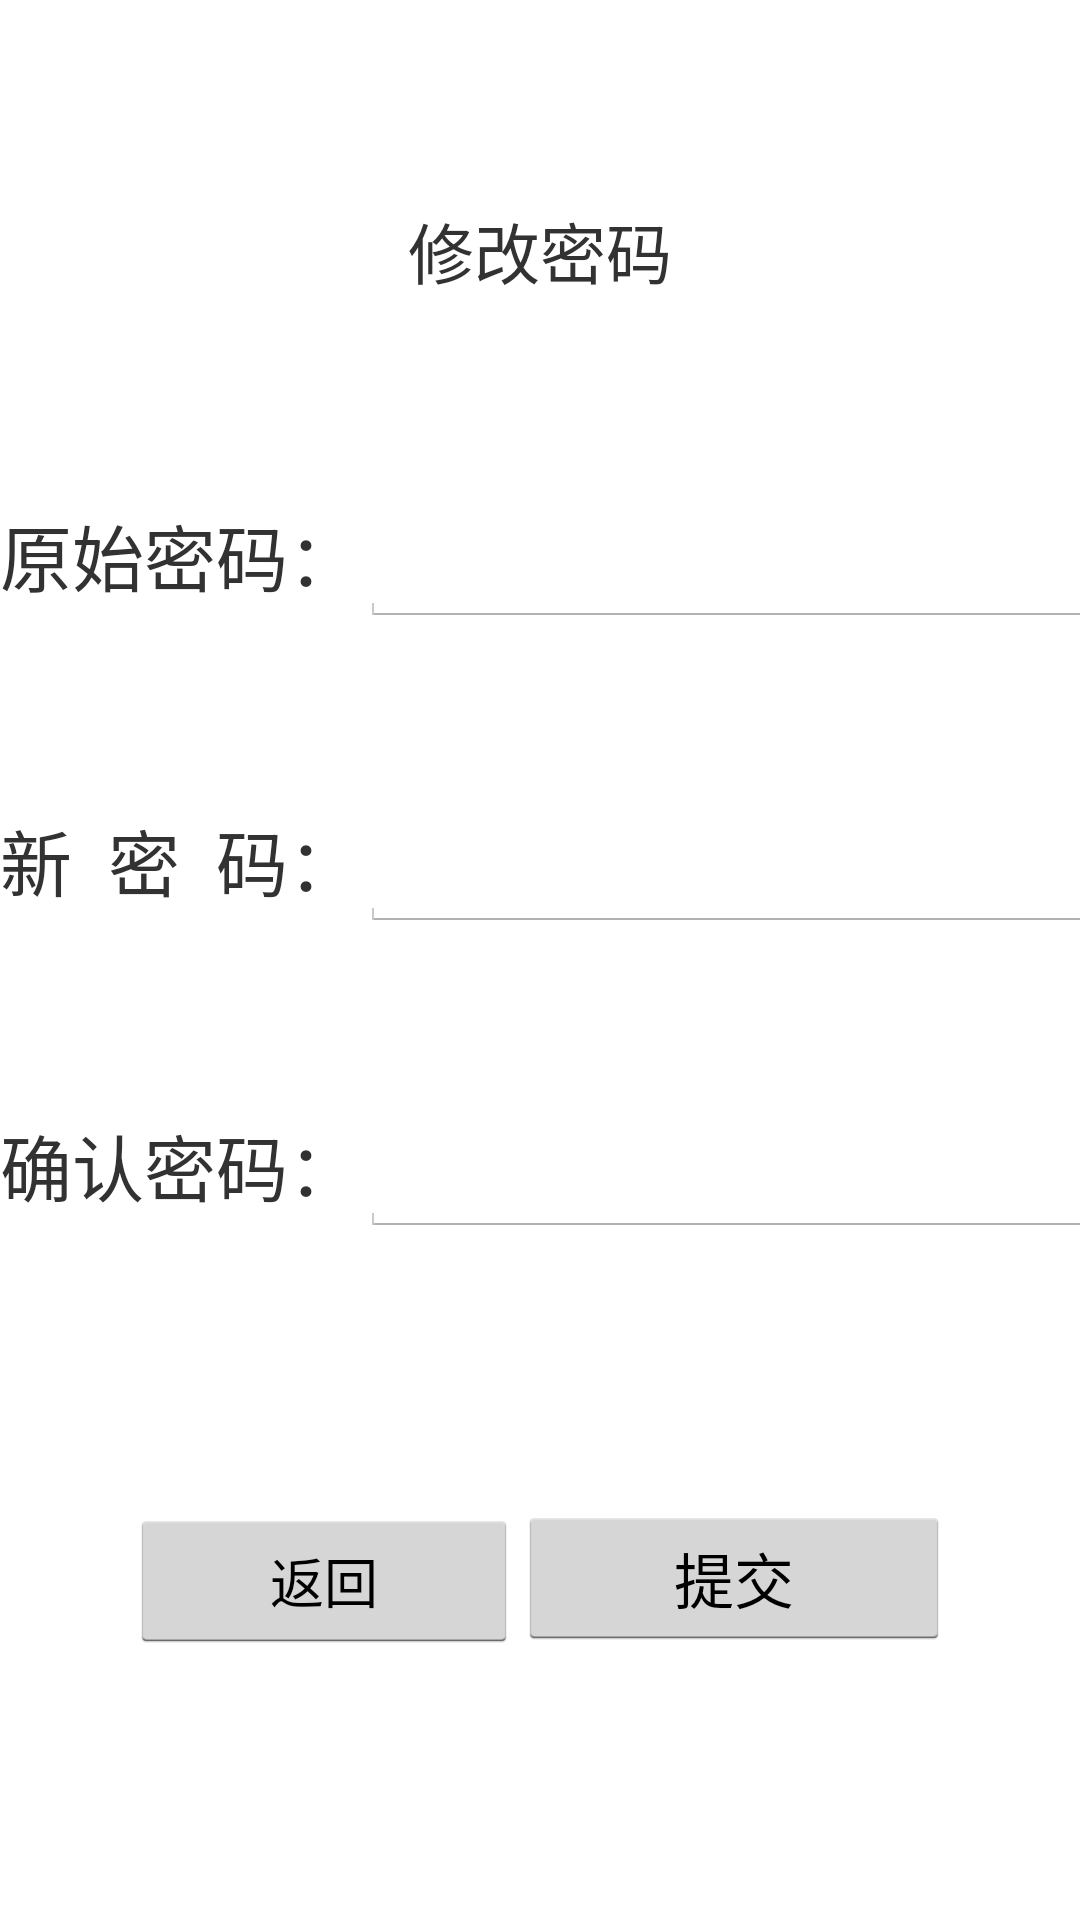

Write the Android layout XML for this screen, with the resource values it uses.
<!-- AndroidManifest.xml: application theme AppTheme -->
<!-- res/layout/change_password.xml -->
<LinearLayout xmlns:android="http://schemas.android.com/apk/res/android"

    xmlns:tools="http://schemas.android.com/tools"
    android:layout_width="match_parent"
    android:layout_height="match_parent"
    android:orientation="vertical"
    tools:context=".Setting">

    <TextView
        android:layout_width="match_parent"
        android:layout_height="0dp"
        android:layout_weight="1.06"
        android:gravity="center"
        android:text="修改密码"
        android:textSize="22sp" />

    <LinearLayout
        android:layout_width="match_parent"
        android:layout_height="0dp"
        android:layout_weight="3"
        android:orientation="vertical">

        <LinearLayout
            android:orientation="horizontal"
            android:layout_width="wrap_content"
            android:layout_height="wrap_content"
            android:layout_gravity="center_horizontal"
            android:layout_weight="2" >

            <TextView
                android:layout_width="wrap_content"
                android:layout_height="wrap_content"
                android:text="原始密码："
                android:id="@+id/textView17"
                android:textSize="24dp" />

            <EditText
                android:layout_width="300dp"
                android:layout_height="wrap_content"
                android:id="@+id/et_oldPassword"
                android:textSize="20dp"
                android:inputType="textPassword" />
        </LinearLayout>

        <LinearLayout
            android:orientation="horizontal"
            android:layout_width="wrap_content"
            android:layout_height="wrap_content"
            android:layout_gravity="center_horizontal"
            android:layout_weight="2" >

            <TextView
                android:layout_width="wrap_content"
                android:layout_height="wrap_content"
                android:text="新  密  码："
                android:id="@+id/textView2"
                android:textSize="24dp" />

            <EditText
                android:layout_width="300dp"
                android:layout_height="wrap_content"
                android:id="@+id/et_newPassword"
                android:textSize="20dp"
                android:inputType="textPassword" />
        </LinearLayout>

        <LinearLayout
            android:orientation="horizontal"
            android:layout_width="wrap_content"
            android:layout_height="wrap_content"
            android:layout_gravity="center_horizontal"
            android:layout_weight="3" >

            <TextView
                android:layout_width="wrap_content"
                android:layout_height="wrap_content"
                android:text="确认密码："
                android:id="@+id/textView16"
                android:textSize="24dp" />

            <EditText
                android:layout_width="300dp"
                android:layout_height="wrap_content"
                android:id="@+id/et_confirmPassword"
                android:textSize="20dp"
                android:inputType="textPassword" />

        </LinearLayout>

        <LinearLayout
            android:orientation="horizontal"
            android:layout_width="wrap_content"
            android:layout_height="wrap_content"
            android:layout_gravity="center_horizontal"
            android:layout_weight="3">

            <Button
                android:id="@+id/btn_back"
                android:layout_width="wrap_content"
                android:layout_height="wrap_content"
                android:text="        返回        "
                android:layout_alignTop="@+id/btn_save"
                android:layout_toLeftOf="@+id/btn_save"
                android:layout_toStartOf="@+id/btn_save" />

            <Button
                android:id="@+id/btn_save"
                android:layout_width="wrap_content"
                android:layout_height="wrap_content"
                android:layout_centerHorizontal="true"
                android:layout_centerVertical="true"
                android:layout_weight="3"
                android:text="        提交        "
                android:textSize="20sp" />

        </LinearLayout>

    </LinearLayout>

</LinearLayout>
<!-- resources referenced by this layout -->
<resources>
  <style name="AppTheme" parent="android:Theme.Holo.Light.NoActionBar.Fullscreen">
          
      </style>
</resources>
